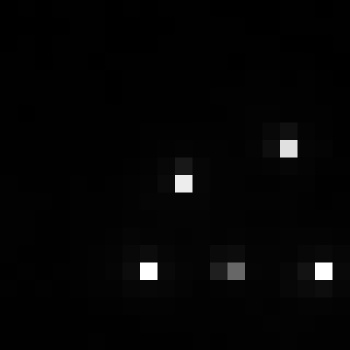

Data behind this chart, as committed beside it:
, xmin, ymin, lat, lon, area, perimeter, max_nanowatts, min_nanowatts, moonlight_illumination, clear_sky_confidence, mean_nanowatts
0, 852, 2977, -4.668, -4.668, 1.0, 0.0, 93.06, 0.2904, 11.81, 0.0, 2.502
